4-way image classification set "TrainAI" from GitHub (phuochoa6724-lgtm/Driver-Drowsiness); label vocabulary: down, front, left, right.

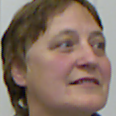
Label: right

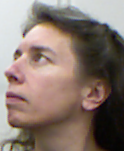
Label: left

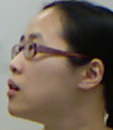
Label: left

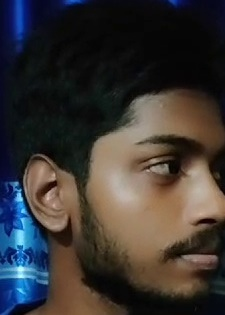
Label: right

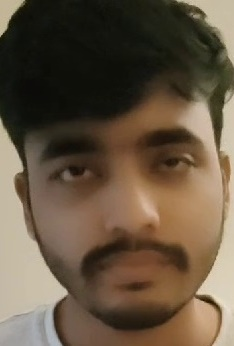
Label: front

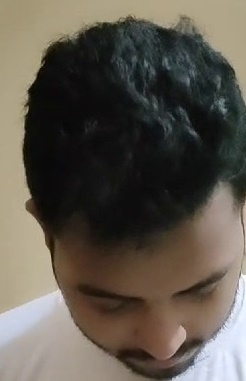
Label: down
